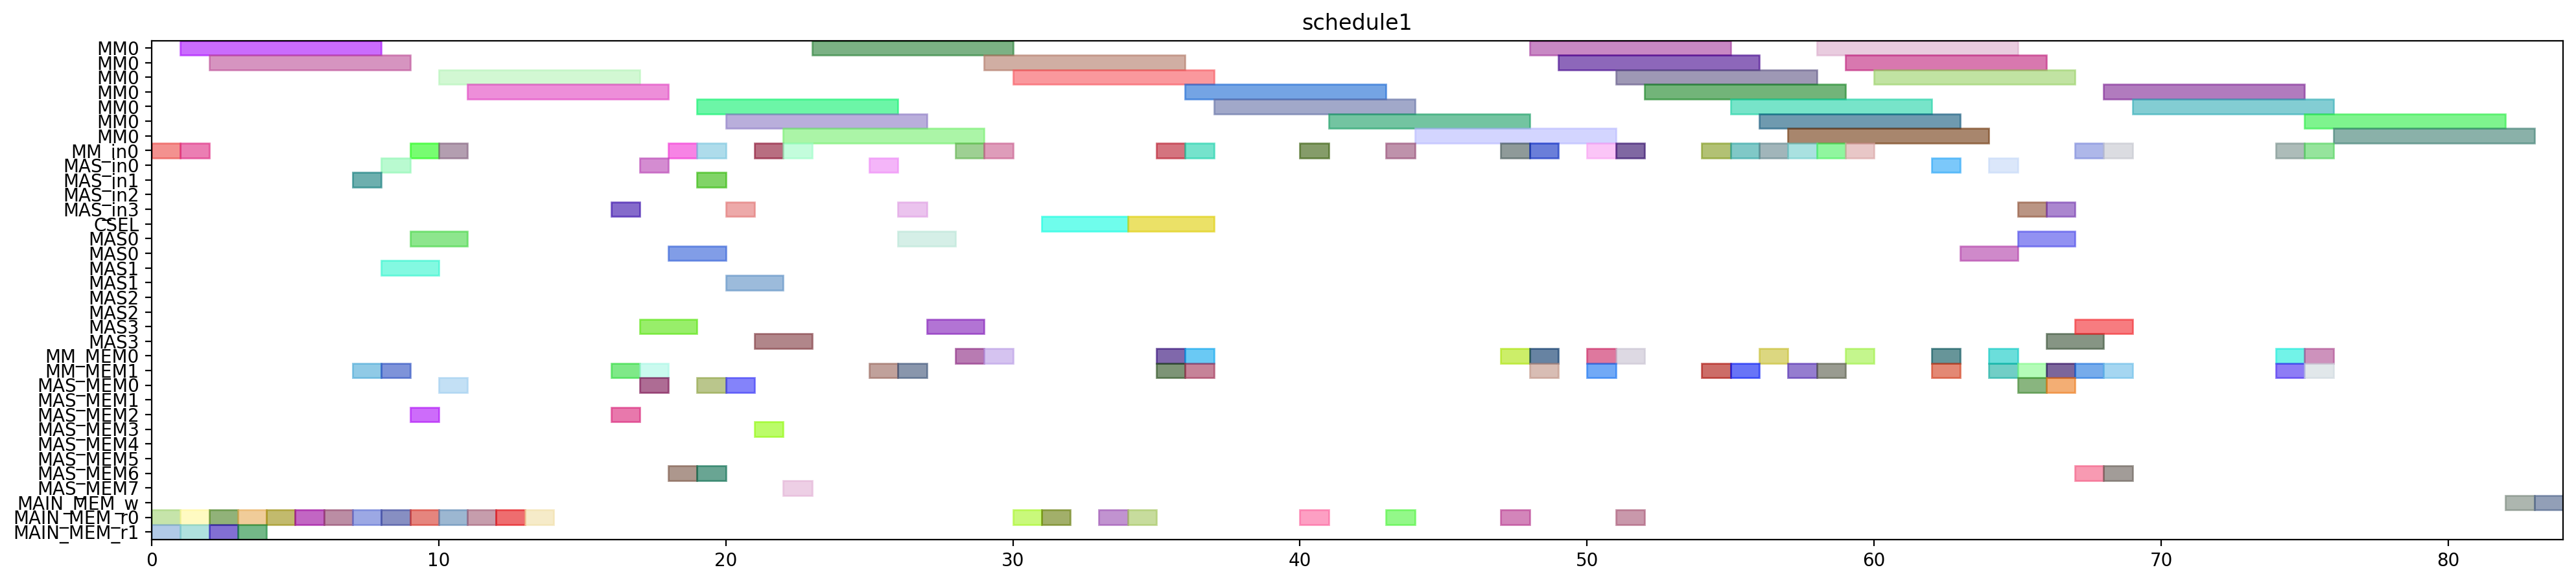

This chart was generated by the following Python code:
from pyschedule import Scenario, solvers, plotters, alt


def solve():
	horizon = 149
	S = Scenario("schedule1", horizon=horizon)

	# resource
	MM = S.Resources('MM', num=1, size=7)
	MM_in = S.Resources('MM_in', num=1)
	MAS_in = S.Resources('MAS_in', num=4)
	CSEL = S.Resource('CSEL')
	MAS = S.Resources('MAS', num=4, size=2, periods=range(1, horizon))
	MM_MEM = S.Resources('MM_MEM', num=2)
	MAS_MEM = S.Resources('MAS_MEM', num=8)
	MAIN_MEM_w = S.Resource('MAIN_MEM_w', size=1)
	MAIN_MEM_r = S.Resources('MAIN_MEM_r', num=2)

	# result of previous scheduling
	N_b0_mem1 = S.Task('N_b0_mem1', length=1, delay_cost=1)
	S += N_b0_mem1 >= 0
	N_b0_mem1 += MAIN_MEM_r[1]

	t20_mem0 = S.Task('t20_mem0', length=1, delay_cost=1)
	S += t20_mem0 >= 0
	t20_mem0 += MAIN_MEM_r[0]

	t21_in = S.Task('t21_in', length=1, delay_cost=1)
	S += t21_in >= 0
	t21_in += MM_in[0]

	N_b1_mem1 = S.Task('N_b1_mem1', length=1, delay_cost=1)
	S += N_b1_mem1 >= 1
	N_b1_mem1 += MAIN_MEM_r[1]

	Z0_mem2 = S.Task('Z0_mem2', length=1, delay_cost=1)
	S += Z0_mem2 >= 1
	Z0_mem2 += MAIN_MEM_r[0]

	t20_in = S.Task('t20_in', length=1, delay_cost=1)
	S += t20_in >= 1
	t20_in += MM_in[0]

	t21 = S.Task('t21', length=7, delay_cost=1)
	S += t21 >= 1
	t21 += MM[0]

	D0_mem0 = S.Task('D0_mem0', length=1, delay_cost=1)
	S += D0_mem0 >= 2
	D0_mem0 += MAIN_MEM_r[0]

	negD1_mem1 = S.Task('negD1_mem1', length=1, delay_cost=1)
	S += negD1_mem1 >= 2
	negD1_mem1 += MAIN_MEM_r[1]

	t20 = S.Task('t20', length=7, delay_cost=1)
	S += t20 >= 2
	t20 += MM[0]

	negD0_mem1 = S.Task('negD0_mem1', length=1, delay_cost=1)
	S += negD0_mem1 >= 3
	negD0_mem1 += MAIN_MEM_r[1]

	xit20_mem0 = S.Task('xit20_mem0', length=1, delay_cost=1)
	S += xit20_mem0 >= 3
	xit20_mem0 += MAIN_MEM_r[0]

	D1_mem0 = S.Task('D1_mem0', length=1, delay_cost=1)
	S += D1_mem0 >= 4
	D1_mem0 += MAIN_MEM_r[0]

	N1_mem0 = S.Task('N1_mem0', length=1, delay_cost=1)
	S += N1_mem0 >= 5
	N1_mem0 += MAIN_MEM_r[0]

	Z1_mem2 = S.Task('Z1_mem2', length=1, delay_cost=1)
	S += Z1_mem2 >= 6
	Z1_mem2 += MAIN_MEM_r[0]

	N0_mem0 = S.Task('N0_mem0', length=1, delay_cost=1)
	S += N0_mem0 >= 7
	N0_mem0 += MAIN_MEM_r[0]

	xit21_in = S.Task('xit21_in', length=1, delay_cost=1)
	S += xit21_in >= 7
	xit21_in += MAS_in[1]

	xit21_mem1 = S.Task('xit21_mem1', length=1, delay_cost=1)
	S += xit21_mem1 >= 7
	xit21_mem1 += MM_MEM[1]

	xit20_in = S.Task('xit20_in', length=1, delay_cost=1)
	S += xit20_in >= 8
	xit20_in += MAS_in[0]

	xit20_mem1 = S.Task('xit20_mem1', length=1, delay_cost=1)
	S += xit20_mem1 >= 8
	xit20_mem1 += MM_MEM[1]

	xit21 = S.Task('xit21', length=2, delay_cost=1)
	S += xit21 >= 8
	xit21 += MAS[1]

	xit21_mem0 = S.Task('xit21_mem0', length=1, delay_cost=1)
	S += xit21_mem0 >= 8
	xit21_mem0 += MAIN_MEM_r[0]

	t21_mem0 = S.Task('t21_mem0', length=1, delay_cost=1)
	S += t21_mem0 >= 9
	t21_mem0 += MAIN_MEM_r[0]

	xi2t41_in = S.Task('xi2t41_in', length=1, delay_cost=1)
	S += xi2t41_in >= 9
	xi2t41_in += MM_in[0]

	xi2t41_mem0 = S.Task('xi2t41_mem0', length=1, delay_cost=1)
	S += xi2t41_mem0 >= 9
	xi2t41_mem0 += MAS_MEM[2]

	xit20 = S.Task('xit20', length=2, delay_cost=1)
	S += xit20 >= 9
	xit20 += MAS[0]

	xi2t40_in = S.Task('xi2t40_in', length=1, delay_cost=1)
	S += xi2t40_in >= 10
	xi2t40_in += MM_in[0]

	xi2t40_mem0 = S.Task('xi2t40_mem0', length=1, delay_cost=1)
	S += xi2t40_mem0 >= 10
	xi2t40_mem0 += MAS_MEM[0]

	xi2t41 = S.Task('xi2t41', length=7, delay_cost=1)
	S += xi2t41 >= 10
	xi2t41 += MM[0]

	xi2t40 = S.Task('xi2t40', length=7, delay_cost=1)
	S += xi2t40 >= 11
	xi2t40 += MM[0]

	D_a_1_in = S.Task('D_a_1_in', length=1, delay_cost=1)
	S += D_a_1_in >= 16
	D_a_1_in += MAS_in[3]

	D_a_1_mem0 = S.Task('D_a_1_mem0', length=1, delay_cost=1)
	S += D_a_1_mem0 >= 16
	D_a_1_mem0 += MAS_MEM[2]

	D_a_1_mem1 = S.Task('D_a_1_mem1', length=1, delay_cost=1)
	S += D_a_1_mem1 >= 16
	D_a_1_mem1 += MM_MEM[1]

	D_a_0_in = S.Task('D_a_0_in', length=1, delay_cost=1)
	S += D_a_0_in >= 17
	D_a_0_in += MAS_in[0]

	D_a_0_mem0 = S.Task('D_a_0_mem0', length=1, delay_cost=1)
	S += D_a_0_mem0 >= 17
	D_a_0_mem0 += MAS_MEM[0]

	D_a_0_mem1 = S.Task('D_a_0_mem1', length=1, delay_cost=1)
	S += D_a_0_mem1 >= 17
	D_a_0_mem1 += MM_MEM[1]

	D_a_1 = S.Task('D_a_1', length=2, delay_cost=1)
	S += D_a_1 >= 17
	D_a_1 += MAS[3]

	D_a_0 = S.Task('D_a_0', length=2, delay_cost=1)
	S += D_a_0 >= 18
	D_a_0 += MAS[0]

	negD1_in = S.Task('negD1_in', length=1, delay_cost=1)
	S += negD1_in >= 18
	negD1_in += MM_in[0]

	negD1_mem0 = S.Task('negD1_mem0', length=1, delay_cost=1)
	S += negD1_mem0 >= 18
	negD1_mem0 += MAS_MEM[6]

	N_b1_in = S.Task('N_b1_in', length=1, delay_cost=1)
	S += N_b1_in >= 19
	N_b1_in += MAS_in[1]

	N_b1_mem0 = S.Task('N_b1_mem0', length=1, delay_cost=1)
	S += N_b1_mem0 >= 19
	N_b1_mem0 += MAS_MEM[6]

	negD0_in = S.Task('negD0_in', length=1, delay_cost=1)
	S += negD0_in >= 19
	negD0_in += MM_in[0]

	negD0_mem0 = S.Task('negD0_mem0', length=1, delay_cost=1)
	S += negD0_mem0 >= 19
	negD0_mem0 += MAS_MEM[0]

	negD1 = S.Task('negD1', length=7, delay_cost=1)
	S += negD1 >= 19
	negD1 += MM[0]

	N_b0_in = S.Task('N_b0_in', length=1, delay_cost=1)
	S += N_b0_in >= 20
	N_b0_in += MAS_in[3]

	N_b0_mem0 = S.Task('N_b0_mem0', length=1, delay_cost=1)
	S += N_b0_mem0 >= 20
	N_b0_mem0 += MAS_MEM[0]

	N_b1 = S.Task('N_b1', length=2, delay_cost=1)
	S += N_b1 >= 20
	N_b1 += MAS[1]

	negD0 = S.Task('negD0', length=7, delay_cost=1)
	S += negD0 >= 20
	negD0 += MM[0]

	N1_in = S.Task('N1_in', length=1, delay_cost=1)
	S += N1_in >= 21
	N1_in += MM_in[0]

	N1_mem1 = S.Task('N1_mem1', length=1, delay_cost=1)
	S += N1_mem1 >= 21
	N1_mem1 += MAS_MEM[3]

	N_b0 = S.Task('N_b0', length=2, delay_cost=1)
	S += N_b0 >= 21
	N_b0 += MAS[3]

	N0_in = S.Task('N0_in', length=1, delay_cost=1)
	S += N0_in >= 22
	N0_in += MM_in[0]

	N0_mem1 = S.Task('N0_mem1', length=1, delay_cost=1)
	S += N0_mem1 >= 22
	N0_mem1 += MAS_MEM[7]

	N1 = S.Task('N1', length=7, delay_cost=1)
	S += N1 >= 22
	N1 += MM[0]

	N0 = S.Task('N0', length=7, delay_cost=1)
	S += N0 >= 23
	N0 += MM[0]

	D1_in = S.Task('D1_in', length=1, delay_cost=1)
	S += D1_in >= 25
	D1_in += MAS_in[0]

	D1_mem1 = S.Task('D1_mem1', length=1, delay_cost=1)
	S += D1_mem1 >= 25
	D1_mem1 += MM_MEM[1]

	D0_in = S.Task('D0_in', length=1, delay_cost=1)
	S += D0_in >= 26
	D0_in += MAS_in[3]

	D0_mem1 = S.Task('D0_mem1', length=1, delay_cost=1)
	S += D0_mem1 >= 26
	D0_mem1 += MM_MEM[1]

	D1 = S.Task('D1', length=2, delay_cost=1)
	S += D1 >= 26
	D1 += MAS[0]

	D0 = S.Task('D0', length=2, delay_cost=1)
	S += D0 >= 27
	D0 += MAS[3]

	N21_in = S.Task('N21_in', length=1, delay_cost=1)
	S += N21_in >= 28
	N21_in += MM_in[0]

	N21_mem0 = S.Task('N21_mem0', length=1, delay_cost=1)
	S += N21_mem0 >= 28
	N21_mem0 += MM_MEM[0]

	N20_in = S.Task('N20_in', length=1, delay_cost=1)
	S += N20_in >= 29
	N20_in += MM_in[0]

	N20_mem0 = S.Task('N20_mem0', length=1, delay_cost=1)
	S += N20_mem0 >= 29
	N20_mem0 += MM_MEM[0]

	N21 = S.Task('N21', length=7, delay_cost=1)
	S += N21 >= 29
	N21 += MM[0]

	N20 = S.Task('N20', length=7, delay_cost=1)
	S += N20 >= 30
	N20 += MM[0]

	Z1_mem0 = S.Task('Z1_mem0', length=1, delay_cost=1)
	S += Z1_mem0 >= 30
	Z1_mem0 += MAIN_MEM_r[0]

	Z1 = S.Task('Z1', length=3, delay_cost=1)
	S += Z1 >= 31
	Z1 += CSEL

	Z1_mem1 = S.Task('Z1_mem1', length=1, delay_cost=1)
	S += Z1_mem1 >= 31
	Z1_mem1 += MAIN_MEM_r[0]

	Z0_mem0 = S.Task('Z0_mem0', length=1, delay_cost=1)
	S += Z0_mem0 >= 33
	Z0_mem0 += MAIN_MEM_r[0]

	Z0 = S.Task('Z0', length=3, delay_cost=1)
	S += Z0 >= 34
	Z0 += CSEL

	Z0_mem1 = S.Task('Z0_mem1', length=1, delay_cost=1)
	S += Z0_mem1 >= 34
	Z0_mem1 += MAIN_MEM_r[0]

	N31_in = S.Task('N31_in', length=1, delay_cost=1)
	S += N31_in >= 35
	N31_in += MM_in[0]

	N31_mem0 = S.Task('N31_mem0', length=1, delay_cost=1)
	S += N31_mem0 >= 35
	N31_mem0 += MM_MEM[0]

	N31_mem1 = S.Task('N31_mem1', length=1, delay_cost=1)
	S += N31_mem1 >= 35
	N31_mem1 += MM_MEM[1]

	N30_in = S.Task('N30_in', length=1, delay_cost=1)
	S += N30_in >= 36
	N30_in += MM_in[0]

	N30_mem0 = S.Task('N30_mem0', length=1, delay_cost=1)
	S += N30_mem0 >= 36
	N30_mem0 += MM_MEM[0]

	N30_mem1 = S.Task('N30_mem1', length=1, delay_cost=1)
	S += N30_mem1 >= 36
	N30_mem1 += MM_MEM[1]

	N31 = S.Task('N31', length=7, delay_cost=1)
	S += N31 >= 36
	N31 += MM[0]

	N30 = S.Task('N30', length=7, delay_cost=1)
	S += N30 >= 37
	N30 += MM[0]

	D21_in = S.Task('D21_in', length=1, delay_cost=1)
	S += D21_in >= 40
	D21_in += MM_in[0]

	D21_mem0 = S.Task('D21_mem0', length=1, delay_cost=1)
	S += D21_mem0 >= 40
	D21_mem0 += MAIN_MEM_r[0]

	D21 = S.Task('D21', length=7, delay_cost=1)
	S += D21 >= 41
	D21 += MM[0]

	D20_in = S.Task('D20_in', length=1, delay_cost=1)
	S += D20_in >= 43
	D20_in += MM_in[0]

	D20_mem0 = S.Task('D20_mem0', length=1, delay_cost=1)
	S += D20_mem0 >= 43
	D20_mem0 += MAIN_MEM_r[0]

	D20 = S.Task('D20', length=7, delay_cost=1)
	S += D20 >= 44
	D20 += MM[0]

	V1_in = S.Task('V1_in', length=1, delay_cost=1)
	S += V1_in >= 47
	V1_in += MM_in[0]

	V1_mem0 = S.Task('V1_mem0', length=1, delay_cost=1)
	S += V1_mem0 >= 47
	V1_mem0 += MM_MEM[0]

	V1_mem1 = S.Task('V1_mem1', length=1, delay_cost=1)
	S += V1_mem1 >= 47
	V1_mem1 += MAIN_MEM_r[0]

	ND21_in = S.Task('ND21_in', length=1, delay_cost=1)
	S += ND21_in >= 48
	ND21_in += MM_in[0]

	ND21_mem0 = S.Task('ND21_mem0', length=1, delay_cost=1)
	S += ND21_mem0 >= 48
	ND21_mem0 += MM_MEM[0]

	ND21_mem1 = S.Task('ND21_mem1', length=1, delay_cost=1)
	S += ND21_mem1 >= 48
	ND21_mem1 += MM_MEM[1]

	V1 = S.Task('V1', length=7, delay_cost=1)
	S += V1 >= 48
	V1 += MM[0]

	ND21 = S.Task('ND21', length=7, delay_cost=1)
	S += ND21 >= 49
	ND21 += MM[0]

	ND20_in = S.Task('ND20_in', length=1, delay_cost=1)
	S += ND20_in >= 50
	ND20_in += MM_in[0]

	ND20_mem0 = S.Task('ND20_mem0', length=1, delay_cost=1)
	S += ND20_mem0 >= 50
	ND20_mem0 += MM_MEM[0]

	ND20_mem1 = S.Task('ND20_mem1', length=1, delay_cost=1)
	S += ND20_mem1 >= 50
	ND20_mem1 += MM_MEM[1]

	ND20 = S.Task('ND20', length=7, delay_cost=1)
	S += ND20 >= 51
	ND20 += MM[0]

	V0_in = S.Task('V0_in', length=1, delay_cost=1)
	S += V0_in >= 51
	V0_in += MM_in[0]

	V0_mem0 = S.Task('V0_mem0', length=1, delay_cost=1)
	S += V0_mem0 >= 51
	V0_mem0 += MM_MEM[0]

	V0_mem1 = S.Task('V0_mem1', length=1, delay_cost=1)
	S += V0_mem1 >= 51
	V0_mem1 += MAIN_MEM_r[0]

	V0 = S.Task('V0', length=7, delay_cost=1)
	S += V0 >= 52
	V0 += MM[0]


	# new tasks
	aND20 = S.Task('aND20', length=7, delay_cost=1)
	aND20 += alt(MM)
	aND20_in = S.Task('aND20_in', length=1, delay_cost=1)
	aND20_in += alt(MM_in)
	S += aND20_in*MM_in[0]<=aND20*MM[0]

	aND20_mem0 = S.Task('aND20_mem0', length=1, delay_cost=1)
	aND20_mem0 += MAIN_MEM_r[0]
	aND20_mem1 = S.Task('aND20_mem1', length=1, delay_cost=1)
	aND20_mem1 += MM_MEM[1]
	S += 57 < aND20_mem1
	S += aND20_mem1 <= aND20

	aND21 = S.Task('aND21', length=7, delay_cost=1)
	aND21 += alt(MM)
	aND21_in = S.Task('aND21_in', length=1, delay_cost=1)
	aND21_in += alt(MM_in)
	S += aND21_in*MM_in[0]<=aND21*MM[0]

	aND21_mem0 = S.Task('aND21_mem0', length=1, delay_cost=1)
	aND21_mem0 += MAIN_MEM_r[0]
	aND21_mem1 = S.Task('aND21_mem1', length=1, delay_cost=1)
	aND21_mem1 += MM_MEM[1]
	S += 55 < aND21_mem1
	S += aND21_mem1 <= aND21

	bD30 = S.Task('bD30', length=7, delay_cost=1)
	bD30 += alt(MM)
	bD30_in = S.Task('bD30_in', length=1, delay_cost=1)
	bD30_in += alt(MM_in)
	S += bD30_in*MM_in[0]<=bD30*MM[0]

	bD30_mem0 = S.Task('bD30_mem0', length=1, delay_cost=1)
	bD30_mem0 += MAIN_MEM_r[0]
	bD30_mem1 = S.Task('bD30_mem1', length=1, delay_cost=1)
	bD30_mem1 += MM_MEM[1]
	S += 58 < bD30_mem1
	S += bD30_mem1 <= bD30

	bD31 = S.Task('bD31', length=7, delay_cost=1)
	bD31 += alt(MM)
	bD31_in = S.Task('bD31_in', length=1, delay_cost=1)
	bD31_in += alt(MM_in)
	S += bD31_in*MM_in[0]<=bD31*MM[0]

	bD31_mem0 = S.Task('bD31_mem0', length=1, delay_cost=1)
	bD31_mem0 += MAIN_MEM_r[0]
	bD31_mem1 = S.Task('bD31_mem1', length=1, delay_cost=1)
	bD31_mem1 += MM_MEM[1]
	S += 54 < bD31_mem1
	S += bD31_mem1 <= bD31

	V20 = S.Task('V20', length=7, delay_cost=1)
	V20 += alt(MM)
	V20_in = S.Task('V20_in', length=1, delay_cost=1)
	V20_in += alt(MM_in)
	S += V20_in*MM_in[0]<=V20*MM[0]

	V20_mem0 = S.Task('V20_mem0', length=1, delay_cost=1)
	V20_mem0 += MM_MEM[0]
	S += 58 < V20_mem0
	S += V20_mem0 <= V20

	V21 = S.Task('V21', length=7, delay_cost=1)
	V21 += alt(MM)
	V21_in = S.Task('V21_in', length=1, delay_cost=1)
	V21_in += alt(MM_in)
	S += V21_in*MM_in[0]<=V21*MM[0]

	V21_mem0 = S.Task('V21_mem0', length=1, delay_cost=1)
	V21_mem0 += MM_MEM[0]
	S += 54 < V21_mem0
	S += V21_mem0 <= V21

	U_0 = S.Task('U_0', length=2, delay_cost=1)
	U_0 += alt(MAS)
	U_0_in = S.Task('U_0_in', length=1, delay_cost=1)
	U_0_in += alt(MAS_in)
	S += U_0_in*MAS_in[0]<=U_0*MAS[0]

	S += U_0_in*MAS_in[1]<=U_0*MAS[1]

	S += U_0_in*MAS_in[2]<=U_0*MAS[2]

	S += U_0_in*MAS_in[3]<=U_0*MAS[3]

	U_0_mem0 = S.Task('U_0_mem0', length=1, delay_cost=1)
	U_0_mem0 += MM_MEM[0]
	S += 43 < U_0_mem0
	S += U_0_mem0 <= U_0

	U_0_mem1 = S.Task('U_0_mem1', length=1, delay_cost=1)
	U_0_mem1 += alt(MM_MEM)
	S += (aND20*MM[0])-1 < U_0_mem1*MM_MEM[1]
	S += U_0_mem1 <= U_0

	U_1 = S.Task('U_1', length=2, delay_cost=1)
	U_1 += alt(MAS)
	U_1_in = S.Task('U_1_in', length=1, delay_cost=1)
	U_1_in += alt(MAS_in)
	S += U_1_in*MAS_in[0]<=U_1*MAS[0]

	S += U_1_in*MAS_in[1]<=U_1*MAS[1]

	S += U_1_in*MAS_in[2]<=U_1*MAS[2]

	S += U_1_in*MAS_in[3]<=U_1*MAS[3]

	U_1_mem0 = S.Task('U_1_mem0', length=1, delay_cost=1)
	U_1_mem0 += MM_MEM[0]
	S += 42 < U_1_mem0
	S += U_1_mem0 <= U_1

	U_1_mem1 = S.Task('U_1_mem1', length=1, delay_cost=1)
	U_1_mem1 += alt(MM_MEM)
	S += (aND21*MM[0])-1 < U_1_mem1*MM_MEM[1]
	S += U_1_mem1 <= U_1

	U0 = S.Task('U0', length=2, delay_cost=1)
	U0 += alt(MAS)
	U0_in = S.Task('U0_in', length=1, delay_cost=1)
	U0_in += alt(MAS_in)
	S += U0_in*MAS_in[0]<=U0*MAS[0]

	S += U0_in*MAS_in[1]<=U0*MAS[1]

	S += U0_in*MAS_in[2]<=U0*MAS[2]

	S += U0_in*MAS_in[3]<=U0*MAS[3]

	U0_mem0 = S.Task('U0_mem0', length=1, delay_cost=1)
	U0_mem0 += alt(MAS_MEM)
	S += (U_0*MAS[0])-1 < U0_mem0*MAS_MEM[0]
	S += (U_0*MAS[1])-1 < U0_mem0*MAS_MEM[2]
	S += (U_0*MAS[2])-1 < U0_mem0*MAS_MEM[4]
	S += (U_0*MAS[3])-1 < U0_mem0*MAS_MEM[6]
	S += U0_mem0 <= U0

	U0_mem1 = S.Task('U0_mem1', length=1, delay_cost=1)
	U0_mem1 += alt(MM_MEM)
	S += (bD30*MM[0])-1 < U0_mem1*MM_MEM[1]
	S += U0_mem1 <= U0

	U1 = S.Task('U1', length=2, delay_cost=1)
	U1 += alt(MAS)
	U1_in = S.Task('U1_in', length=1, delay_cost=1)
	U1_in += alt(MAS_in)
	S += U1_in*MAS_in[0]<=U1*MAS[0]

	S += U1_in*MAS_in[1]<=U1*MAS[1]

	S += U1_in*MAS_in[2]<=U1*MAS[2]

	S += U1_in*MAS_in[3]<=U1*MAS[3]

	U1_mem0 = S.Task('U1_mem0', length=1, delay_cost=1)
	U1_mem0 += alt(MAS_MEM)
	S += (U_1*MAS[0])-1 < U1_mem0*MAS_MEM[0]
	S += (U_1*MAS[1])-1 < U1_mem0*MAS_MEM[2]
	S += (U_1*MAS[2])-1 < U1_mem0*MAS_MEM[4]
	S += (U_1*MAS[3])-1 < U1_mem0*MAS_MEM[6]
	S += U1_mem0 <= U1

	U1_mem1 = S.Task('U1_mem1', length=1, delay_cost=1)
	U1_mem1 += alt(MM_MEM)
	S += (bD31*MM[0])-1 < U1_mem1*MM_MEM[1]
	S += U1_mem1 <= U1

	UV0 = S.Task('UV0', length=7, delay_cost=1)
	UV0 += alt(MM)
	UV0_in = S.Task('UV0_in', length=1, delay_cost=1)
	UV0_in += alt(MM_in)
	S += UV0_in*MM_in[0]<=UV0*MM[0]

	UV0_mem0 = S.Task('UV0_mem0', length=1, delay_cost=1)
	UV0_mem0 += alt(MAS_MEM)
	S += (U0*MAS[0])-1 < UV0_mem0*MAS_MEM[0]
	S += (U0*MAS[1])-1 < UV0_mem0*MAS_MEM[2]
	S += (U0*MAS[2])-1 < UV0_mem0*MAS_MEM[4]
	S += (U0*MAS[3])-1 < UV0_mem0*MAS_MEM[6]
	S += UV0_mem0 <= UV0

	UV0_mem1 = S.Task('UV0_mem1', length=1, delay_cost=1)
	UV0_mem1 += MM_MEM[1]
	S += 58 < UV0_mem1
	S += UV0_mem1 <= UV0

	UV1 = S.Task('UV1', length=7, delay_cost=1)
	UV1 += alt(MM)
	UV1_in = S.Task('UV1_in', length=1, delay_cost=1)
	UV1_in += alt(MM_in)
	S += UV1_in*MM_in[0]<=UV1*MM[0]

	UV1_mem0 = S.Task('UV1_mem0', length=1, delay_cost=1)
	UV1_mem0 += alt(MAS_MEM)
	S += (U1*MAS[0])-1 < UV1_mem0*MAS_MEM[0]
	S += (U1*MAS[1])-1 < UV1_mem0*MAS_MEM[2]
	S += (U1*MAS[2])-1 < UV1_mem0*MAS_MEM[4]
	S += (U1*MAS[3])-1 < UV1_mem0*MAS_MEM[6]
	S += UV1_mem0 <= UV1

	UV1_mem1 = S.Task('UV1_mem1', length=1, delay_cost=1)
	UV1_mem1 += MM_MEM[1]
	S += 54 < UV1_mem1
	S += UV1_mem1 <= UV1

	UV30 = S.Task('UV30', length=7, delay_cost=1)
	UV30 += alt(MM)
	UV30_in = S.Task('UV30_in', length=1, delay_cost=1)
	UV30_in += alt(MM_in)
	S += UV30_in*MM_in[0]<=UV30*MM[0]

	S += 0<UV30

	UV30_w = S.Task('UV30_w', length=1, delay_cost=1)
	UV30_w += alt(MAIN_MEM_w)
	S += UV30 <= UV30_w

	UV30_mem0 = S.Task('UV30_mem0', length=1, delay_cost=1)
	UV30_mem0 += alt(MM_MEM)
	S += (UV0*MM[0])-1 < UV30_mem0*MM_MEM[0]
	S += UV30_mem0 <= UV30

	UV30_mem1 = S.Task('UV30_mem1', length=1, delay_cost=1)
	UV30_mem1 += alt(MM_MEM)
	S += (V20*MM[0])-1 < UV30_mem1*MM_MEM[1]
	S += UV30_mem1 <= UV30

	UV31 = S.Task('UV31', length=7, delay_cost=1)
	UV31 += alt(MM)
	UV31_in = S.Task('UV31_in', length=1, delay_cost=1)
	UV31_in += alt(MM_in)
	S += UV31_in*MM_in[0]<=UV31*MM[0]

	S += 0<UV31

	UV31_w = S.Task('UV31_w', length=1, delay_cost=1)
	UV31_w += alt(MAIN_MEM_w)
	S += UV31 <= UV31_w

	UV31_mem0 = S.Task('UV31_mem0', length=1, delay_cost=1)
	UV31_mem0 += alt(MM_MEM)
	S += (UV1*MM[0])-1 < UV31_mem0*MM_MEM[0]
	S += UV31_mem0 <= UV31

	UV31_mem1 = S.Task('UV31_mem1', length=1, delay_cost=1)
	UV31_mem1 += alt(MM_MEM)
	S += (V21*MM[0])-1 < UV31_mem1*MM_MEM[1]
	S += UV31_mem1 <= UV31

	solvers.mip.solve(S,msg=1,kind='CPLEX',ratio_gap=1.01)

	solution = [['hoge']*len(S.solution()[1]) for i in range(len(S.solution()))]
	for i in range(len(S.solution())):
		for j in range(len(S.solution()[i])):
			solution[i][j]=str(S.solution()[i][j])
	print(solution)

	cycles = int(solution[-1][3])

	pic_file_name = "/home/mfukuda/ABE/multiRAM_multiMAS_16mux/scheduling_result/stage7MM1_stage2MAS4/2xSSWU_BEFORE_EXP/schedule1.png"
	if(S.solution() != []):
		plotters.matplotlib.plot(S,img_filename=pic_file_name, show_task_labels=False, fig_size=(cycles*0.25+3, 5))

	return solution
